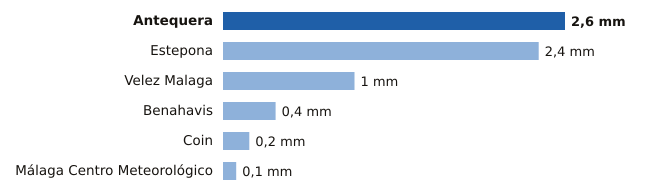

Values plotted in this chart, from the file beside it:
estacion, provincia, mm
Antequera, Málaga, 2.6
Estepona, Málaga, 2.4
Velez Malaga, Málaga, 1.0
Benahavis, Málaga, 0.4
Coin, Málaga, 0.2
Málaga Centro Meteorológico, Málaga, 0.1
